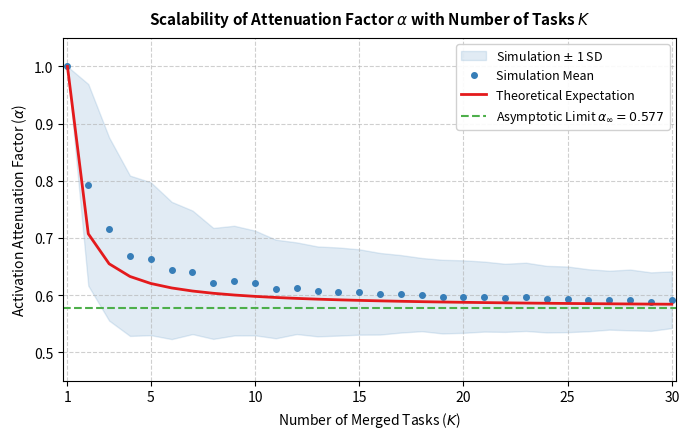

Write Python code to recreate this figure.
import numpy as np
import matplotlib.pyplot as plt

# Set random seed for reproducibility
np.random.seed(42)

# Parameters
sigma2_unified = 1.0  # Normalized task-specific variance
sigma2_c = 2.0        # Variance of task centroids (cross-task dispersion)
K_range = np.arange(1, 31)
num_simulations = 1000

# Arrays to store results
sim_alpha_means = []
sim_alpha_stds = []
sim_sigma_between_means = []

for K in K_range:
    alphas = []
    sigmas_between = []
    for _ in range(num_simulations):
        if K == 1:
            sigma_between = 0.0
        else:
            # Draw K task centroids from N(0, sigma2_c)
            centroids = np.random.normal(0, np.sqrt(sigma2_c), K)
            mixture_mean = np.mean(centroids)
            sigma_between = np.var(centroids)  # Biased sample variance
            
        alpha = np.sqrt(sigma2_unified / (sigma2_unified + sigma_between))
        alphas.append(alpha)
        sigmas_between.append(sigma_between)
        
    sim_alpha_means.append(np.mean(alphas))
    sim_alpha_stds.append(np.std(alphas))
    sim_sigma_between_means.append(np.mean(sigmas_between))

sim_alpha_means = np.array(sim_alpha_means)
sim_alpha_stds = np.array(sim_alpha_stds)
sim_sigma_between_means = np.array(sim_sigma_between_means)

# Theoretical curves
theo_sigma_between = (K_range - 1.0) / K_range * sigma2_c
theo_alpha = np.sqrt(sigma2_unified / (sigma2_unified + theo_sigma_between))
alpha_limit = np.sqrt(sigma2_unified / (sigma2_unified + sigma2_c))

# Create publication-grade plot
plt.figure(figsize=(7, 4.5))
plt.grid(True, linestyle='--', alpha=0.6)

# Plot simulated mean with standard deviation shading
plt.fill_between(K_range, sim_alpha_means - sim_alpha_stds, sim_alpha_means + sim_alpha_stds, 
                 color='#377eb8', alpha=0.15, label='Simulation $\pm$ 1 SD')
plt.plot(K_range, sim_alpha_means, 'o', color='#377eb8', markersize=4, label='Simulation Mean')

# Plot theoretical expected curve
plt.plot(K_range, theo_alpha, '-', color='#e41a1c', linewidth=2, label='Theoretical Expectation')

# Plot asymptotic limit line
plt.axhline(y=alpha_limit, color='#4daf4a', linestyle='--', linewidth=1.5, 
            label=f'Asymptotic Limit $\\alpha_\\infty = {alpha_limit:.3f}$')

plt.title('Scalability of Attenuation Factor $\\alpha$ with Number of Tasks $K$', fontsize=11, fontweight='bold', pad=10)
plt.xlabel('Number of Merged Tasks ($K$)', fontsize=10)
plt.ylabel('Activation Attenuation Factor ($\\alpha$)', fontsize=10)
plt.xlim(0.8, 30.2)
plt.ylim(0.45, 1.05)
plt.xticks(np.append([1], np.arange(5, 31, 5)))
plt.legend(loc='upper right', fontsize=9, framealpha=0.9)
plt.tight_layout()

# Save figure
plt.savefig('sweep_scalability.png', dpi=300)
print("Saved sweep_scalability.png successfully!")
